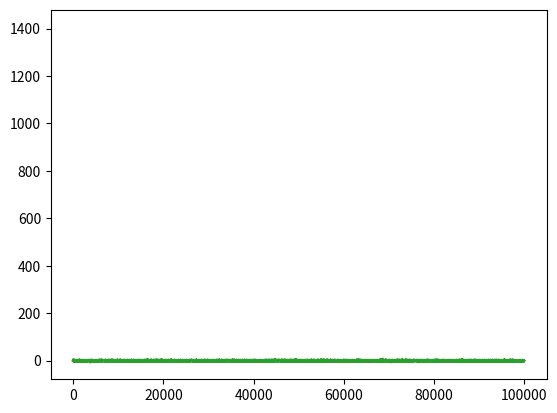
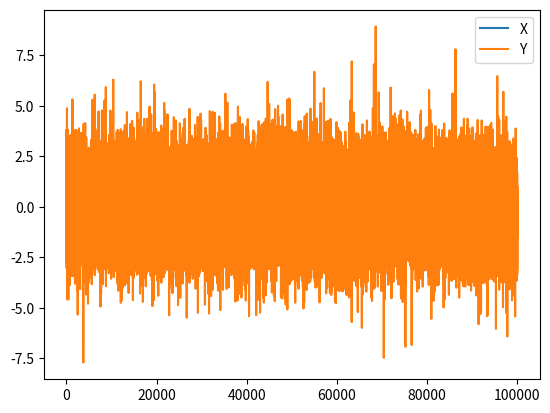
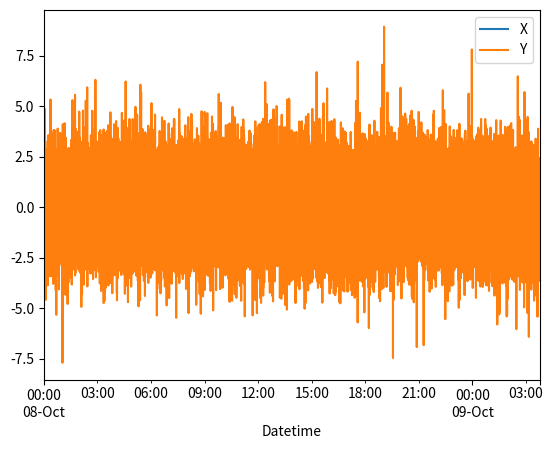

Here is the Python script that generated these plots, in order: (Note: this script raises an exception after producing the figures.)
import pandas as pd
import matplotlib.pyplot as plt
import numpy as np

# Parameters
N = 100000
mu, sigma = 0, 0.1
bins = 25
degFreedom = 9

# random values data series
X = np.random.normal(mu, sigma, N)

plt.plot(X)
plt.show()

count, bins, ignored = plt.hist(X, bins, density=True)
plt.plot(bins, 1/(sigma*np.sqrt(2*np.pi))*np.exp(-(bins-mu)**2/(2*sigma**2)), linewidth=2, color='r')
plt.show()

# random values with t-student distribution series
Y = np.random.standard_t(degFreedom, N)
plt.plot(Y)
plt.show()

plt.hist(Y,bins=bins)
plt.show()


# using Dataframe structure
df=pd.DataFrame({'X':X,'Y':Y})
df.plot()
plt.show()

# adding datetime index
col=0
time = pd.date_range('2021-10-08', periods=N, freq='s')
df.insert(col,"Datetime", time, True)
df.set_index('Datetime')
df.set_index('Datetime').plot()
plt.show()

# dataframe to csv
df.to_csv('../Datasets/randomValues.csv')



